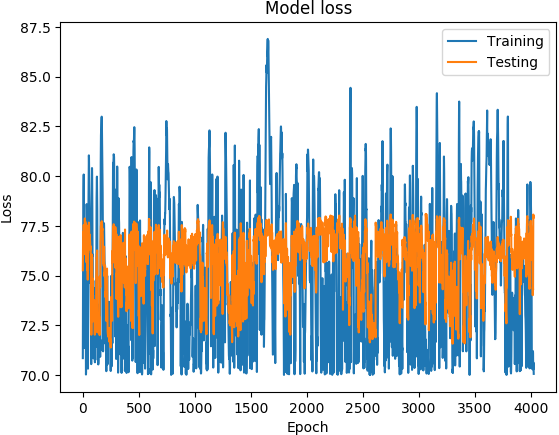

The table this chart was drawn from, first rows:
('DATETIME', 'REAL', 'PREDICTED')
1468011000, 70.85, 75.27
1468011600, 73.1, 76.05
1468012200, 74.89, 76.63
1468012800, 76.21, 77.18
1468013400, 77.5, 77.03
1468014000, 78.48, 77.11
1468014600, 79.19, 77.2
1468015200, 80.05, 77.43
1468015800, 80.08, 77.54
1468016400, 78.7, 77.41
1468017000, 77.13, 77.07
1468017600, 76.51, 76.99
1468018200, 75.98, 76.95
1468018800, 74.73, 76.86
1468019400, 71.35, 76.08
1468170600, 71.65, 77.3
1468171200, 72.6, 77.33
1468171800, 75.44, 77.78
1468172400, 76.66, 77.87
1468173000, 76.9, 77.71
1468173600, 77.11, 77.59
1468174200, 76.75, 77.42
1468174800, 75.89, 77.71
1468175400, 75.78, 77.46
1468176000, 75.44, 77.47
1468176600, 75.41, 77.46
1468177200, 74.73, 77.6
1468177800, 73.11, 77.42
1468185600, 70.02, 76.84
1468186200, 70.14, 76.8
1468350600, 72.12, 76.41
1468351200, 74.8, 75.68
1468351800, 77.06, 76.88
1468352400, 78.27, 77.54
1468353000, 78.59, 77.2
1468353600, 78.31, 77.12
1468354200, 77.66, 76.83
1468354800, 77.03, 76.61
1468355400, 76.41, 76.09
1468356000, 75.72, 76.3
1468356600, 74.92, 75.85
1468357200, 74.07, 75.74
1468357800, 73.32, 75.27
1468358400, 72.91, 75.57
1468359000, 71.44, 74.79
1470769800, 70.34, 77.09
1470770400, 70.32, 76.97
1468348200, 72.95, 76.13
1468348800, 76.07, 76.81
1468349400, 77.59, 76.97
1468350000, 78.26, 76.92
1468350600, 78.89, 77.39
1468351200, 79.38, 76.83
1468351800, 80.23, 77.23
1468352400, 81.05, 77.67
1468353000, 80.93, 77.64
1468353600, 80.23, 77.49
1468354200, 79.83, 76.95
1468354800, 79.31, 76.99
1468355400, 78.86, 76.71
... 3,969 more rows
